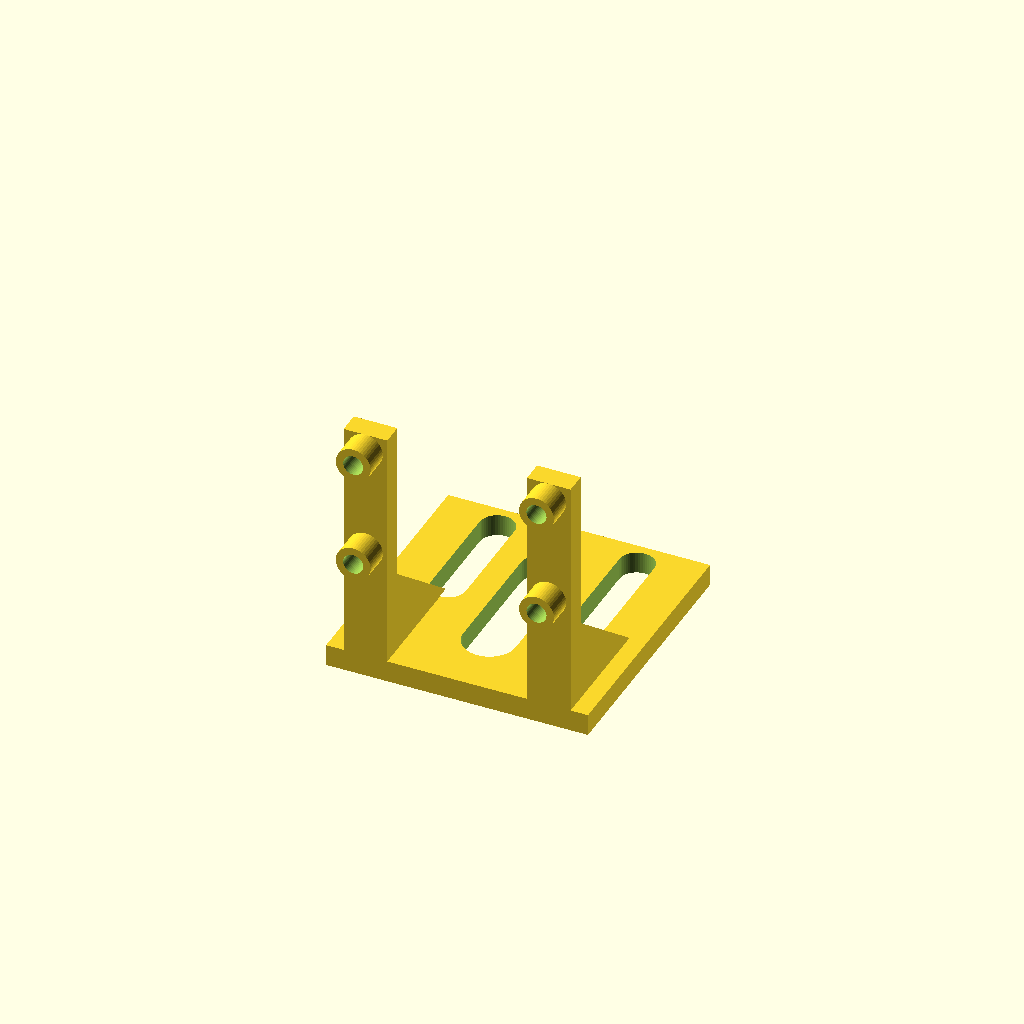
Cell 1: the model at its default parameters.
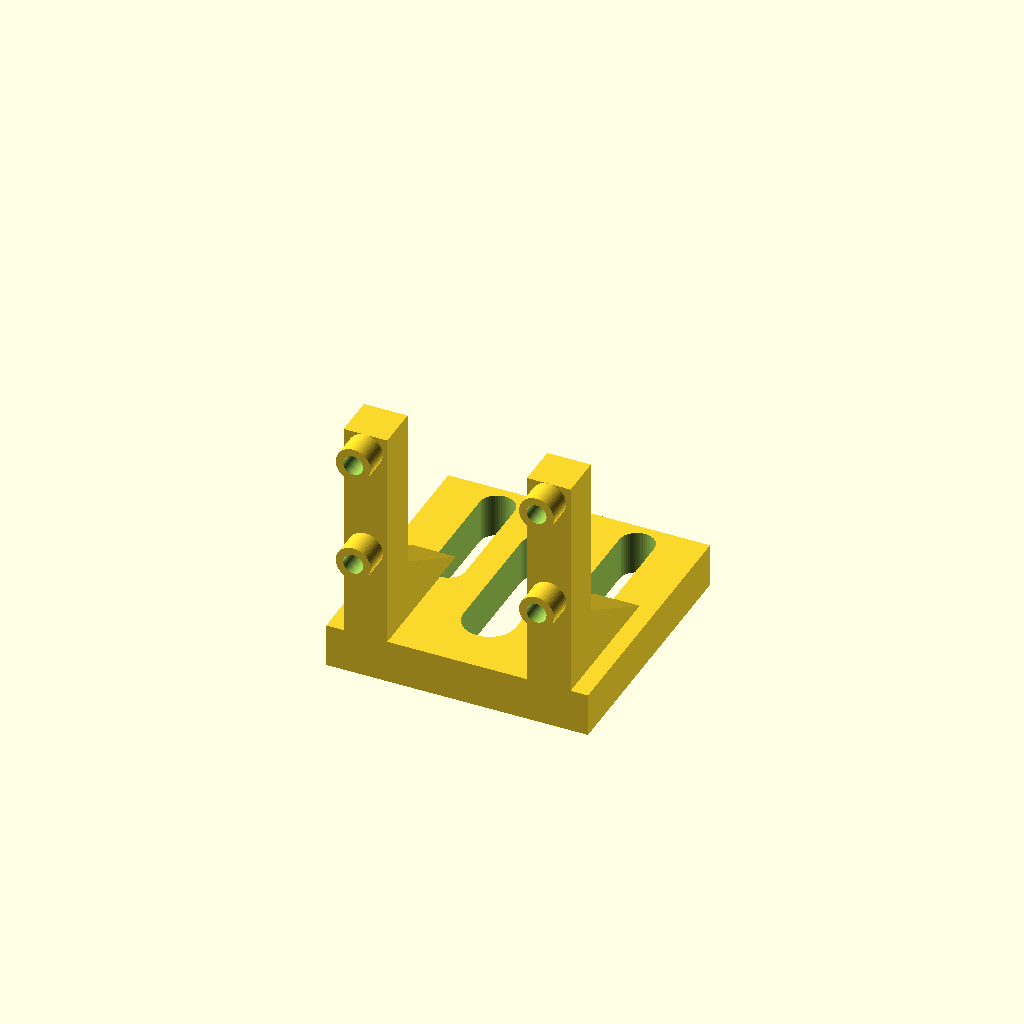
Cell 2: plate = 5 (everything else at default).
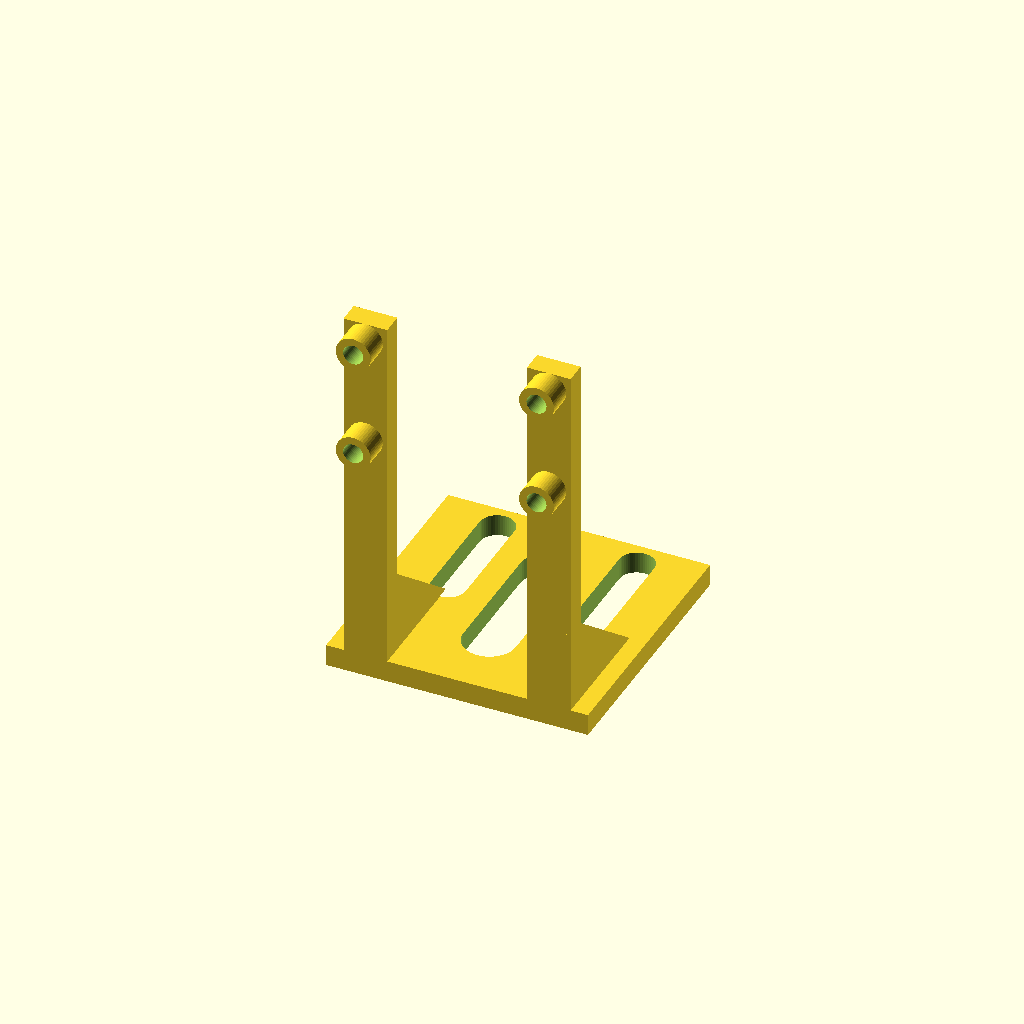
Cell 3: pcb_bottom = 28 (everything else at default).
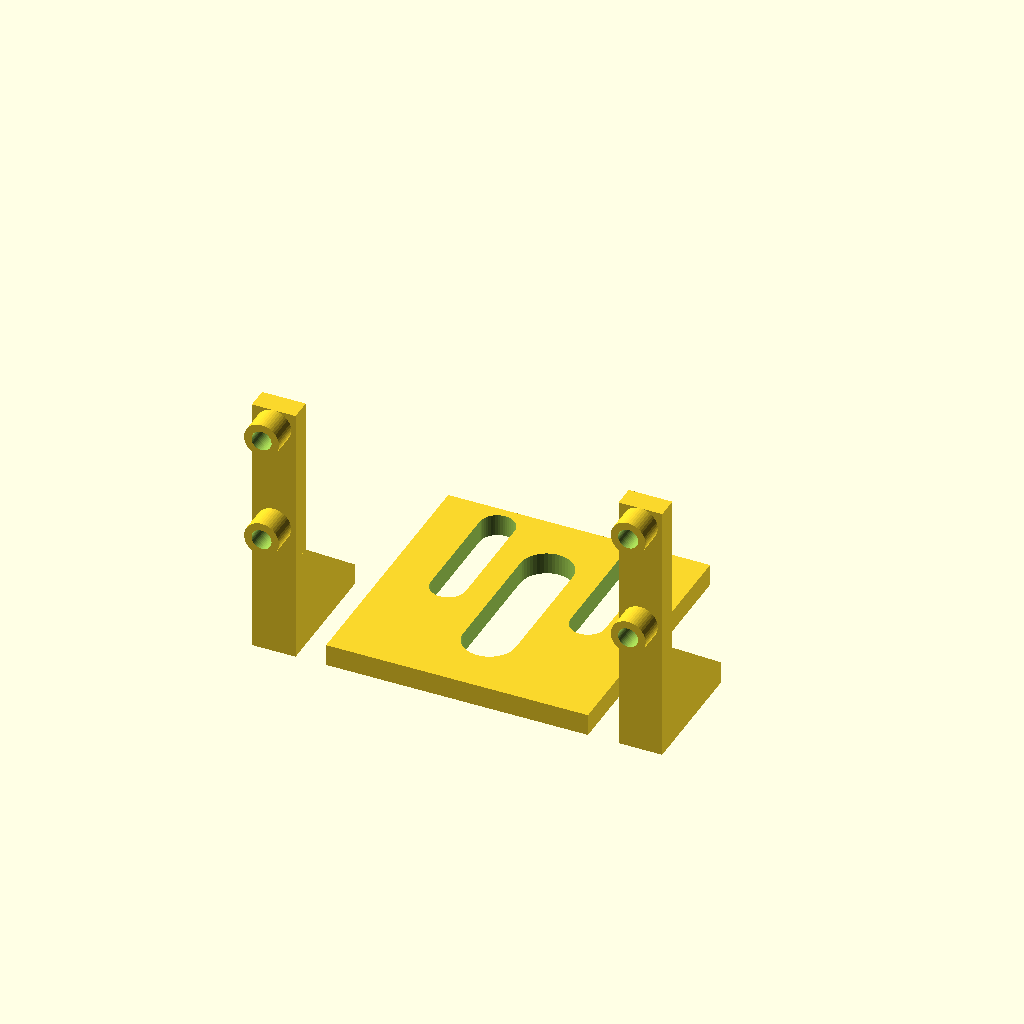
Cell 4: mount_pitch_x = 42 (everything else at default).
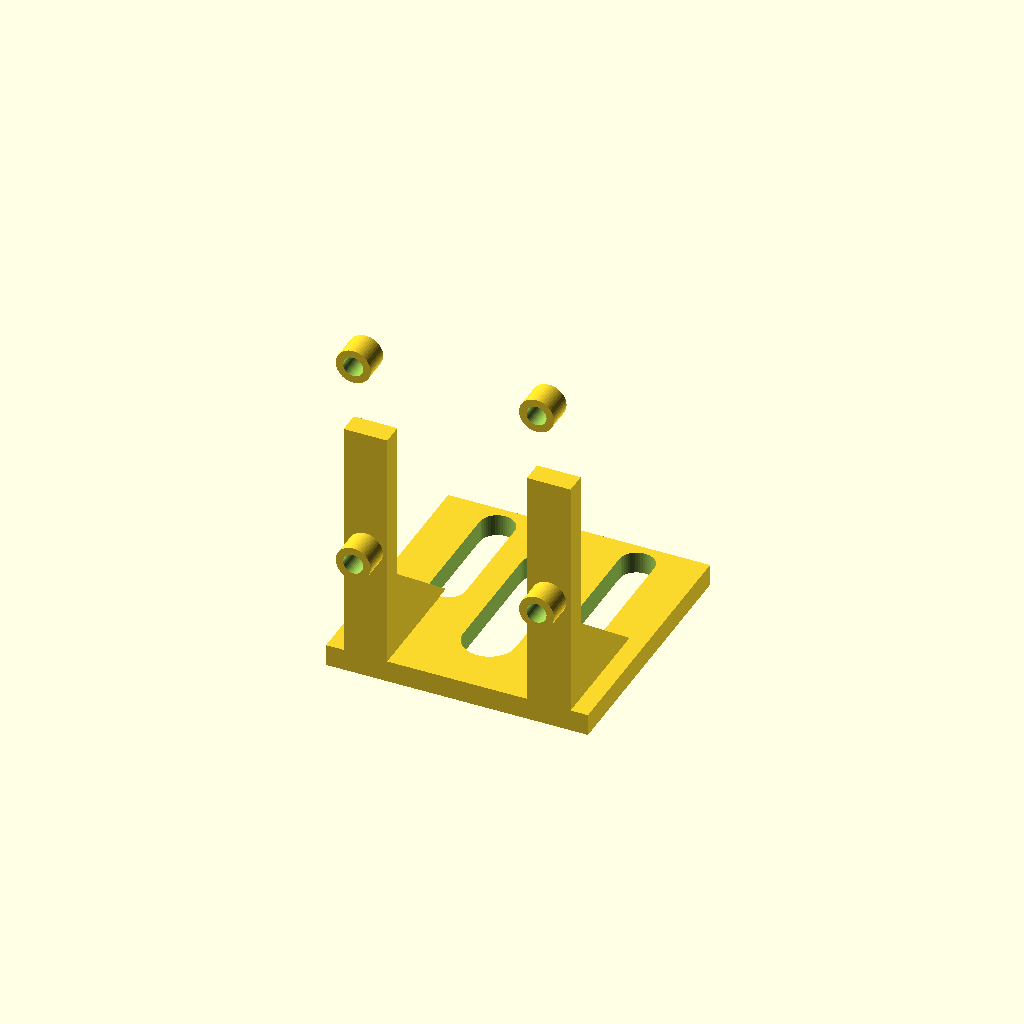
Cell 5: mount_pitch_z = 25 (everything else at default).
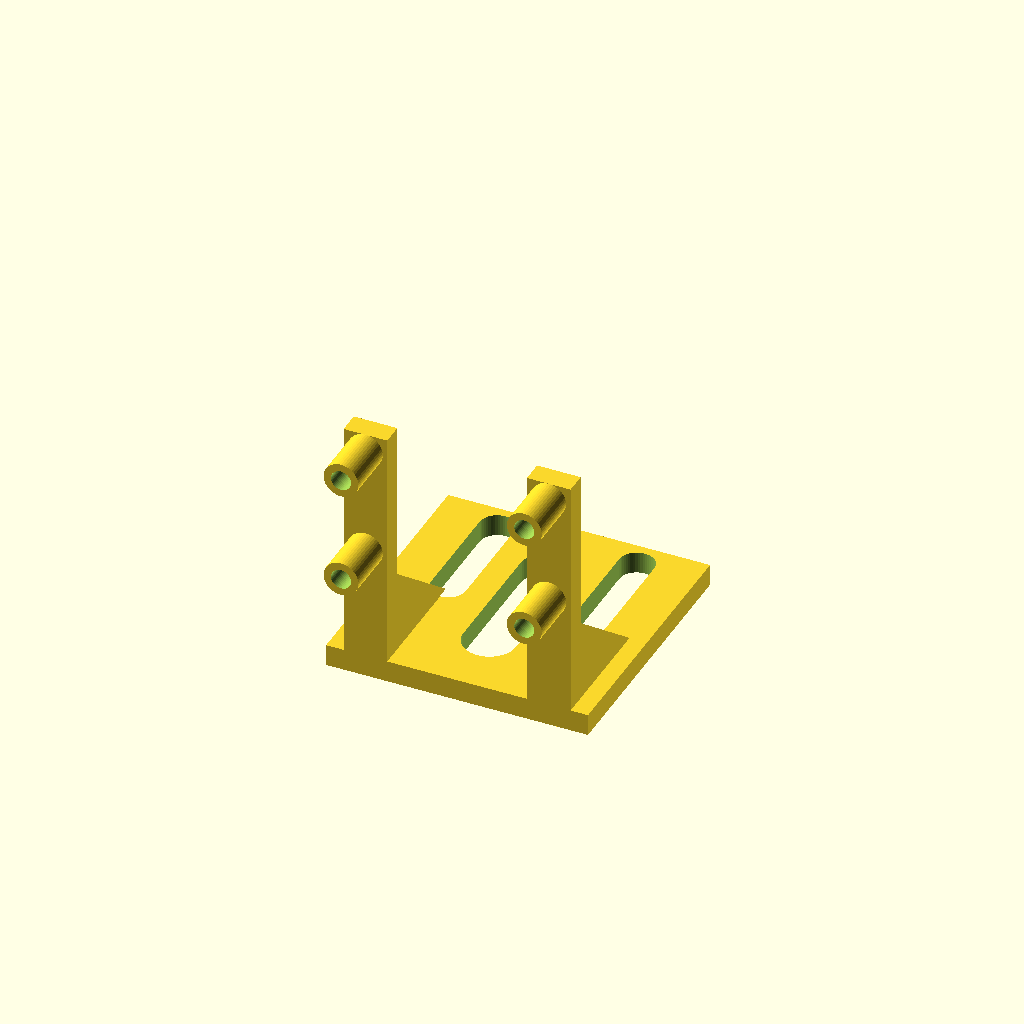
Cell 6: the same model with boss_depth = 6.
One fixed orthographic camera (rotation 55°, 0°, 25°; colour scheme Cornfield) for every cell.
Source of the model, docs/hardware/f450/camera-bracket.scad:
// Camera Module 3 STANDARD, positive M2 retention, preliminary fit part.
// mm. Local front=-Y; base bottom Z=0. PCB bottom Z=14, rear face Y=-3.
// Sources and hardware: camera-design.md. No frame/flight qualification.
$fn=48;
plate=2.5;
pcb_bottom=14;
mount_pitch_x=21; // official 25 mm PCB, holes 2 mm from each side
mount_pitch_z=12.5; // official hole heights 2 and 14.5 above PCB bottom
boss_depth=3;
hole=2.3; // prototype M2 print clearance, PCB holes remain untouched
slot_width=4; // ordered tie nominal 3 mm
slot_travel=12;

module along_y(d,h) { rotate([-90,0,0]) cylinder(d=d,h=h); }
module camera_bracket() {
 difference() {
  union() {
   translate([-15,0,0]) cube([30,30,plate]);
   // Two rails leave the rear connector/central components uncovered.
   for(x=[-mount_pitch_x/2,mount_pitch_x/2]) {
    translate([x-2.5,0,0]) cube([5,plate,pcb_bottom+16.5]);
    for(z=[pcb_bottom+2,pcb_bottom+2+mount_pitch_z])
     translate([x,-boss_depth,z]) along_y(4,boss_depth+0.1);
    // Low buttress stays below the lower fastener row.
    hull() {
     translate([x-2.5,0,0]) cube([5,plate,12]);
     translate([x-2.5,12,0]) cube([5,plate,plate]);
    }
   }
  }
  for(x=[-mount_pitch_x/2,mount_pitch_x/2])
   for(z=[pcb_bottom+2,pcb_bottom+2+mount_pitch_z])
    translate([x,-boss_depth-0.1,z]) along_y(hole,boss_depth+plate+0.2);
  // Two long tie slots give routing adjustment on the actual frame openings.
  for(x=[-8,8]) hull()
   for(y=[15,15+slot_travel])
    translate([x,y,-0.1]) cylinder(d=slot_width,h=plate+0.2);
  // Central relief avoids both side buttresses and leaves 3 mm to tie slots.
  hull() for(y=[8,22])
   translate([0,y,-0.1]) cylinder(d=6,h=plate+0.2);
 }
}
assert(hole>2 && hole<4);
assert(pcb_bottom+2>12+hole/2); // buttress clear of screw/nut access
camera_bracket();
Customizer parameters (derived from the source; name, type, default, range or options):
plate: number, default 2.5
pcb_bottom: number, default 14
mount_pitch_x: number, default 21
mount_pitch_z: number, default 12.5
boss_depth: number, default 3
hole: number, default 2.3
slot_width: number, default 4
slot_travel: number, default 12
